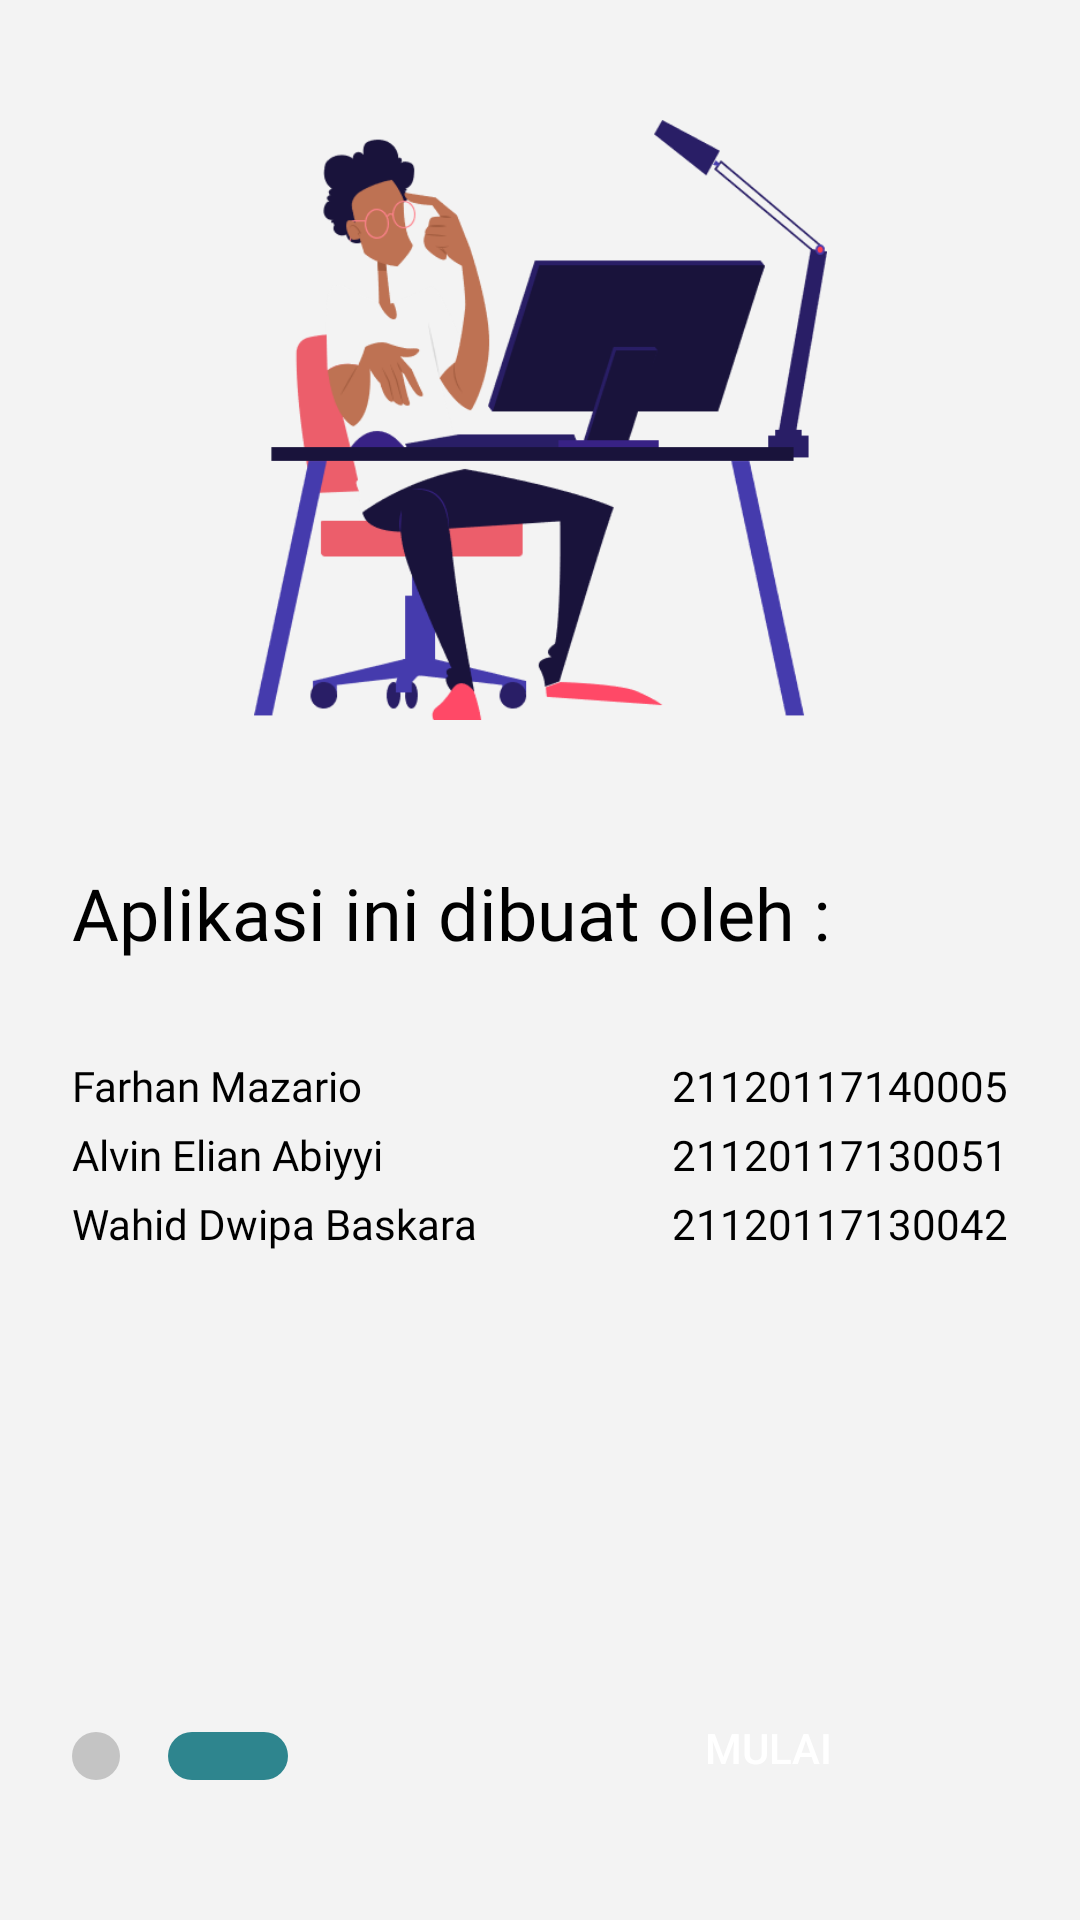

The Android layout XML behind this screen, and the referenced resources:
<!-- AndroidManifest.xml: application theme AppTheme -->
<!-- res/layout/activity_landing_page2.xml -->
<?xml version="1.0" encoding="utf-8"?>
<androidx.constraintlayout.widget.ConstraintLayout xmlns:android="http://schemas.android.com/apk/res/android"
    xmlns:app="http://schemas.android.com/apk/res-auto"
    xmlns:tools="http://schemas.android.com/tools"
    android:layout_width="match_parent"
    android:layout_height="match_parent"
    android:background="@color/bglanding"
    tools:context=".Activities.LandingPage2Activity">

    <ImageView
        android:id="@+id/imageView2"
        android:layout_width="wrap_content"
        android:layout_height="wrap_content"
        android:layout_marginTop="40dp"
        android:background="@drawable/ic_landing_2"
        app:layout_constraintEnd_toEndOf="parent"
        app:layout_constraintStart_toStartOf="parent"
        app:layout_constraintTop_toTopOf="parent" />

    <TextView
        android:id="@+id/textView2"
        android:layout_width="match_parent"
        android:layout_height="wrap_content"
        android:layout_marginStart="24dp"
        android:layout_marginTop="48dp"
        android:fontFamily="@font/roboto_bold"
        android:text="@string/aplikasi_ini_dibuat_oleh"
        android:textColor="@android:color/black"
        android:textSize="24sp"
        app:layout_constraintEnd_toEndOf="parent"
        app:layout_constraintStart_toStartOf="parent"
        app:layout_constraintTop_toBottomOf="@+id/imageView2" />


    <ImageView
        android:id="@+id/imageView3"
        android:layout_width="wrap_content"
        android:layout_height="wrap_content"
        android:layout_marginStart="24dp"
        android:background="@drawable/ic_landing2"
        app:layout_constraintBottom_toBottomOf="parent"
        app:layout_constraintEnd_toEndOf="parent"
        app:layout_constraintHorizontal_bias="0.0"
        app:layout_constraintStart_toStartOf="parent"
        app:layout_constraintTop_toTopOf="parent"
        app:layout_constraintVertical_bias="0.925" />

    <ImageView
        android:layout_width="wrap_content"
        android:layout_height="wrap_content"
        android:background="@drawable/ic_landing1"
        app:layout_constraintHorizontal_bias="0.0"
        android:layout_marginStart="16dp"
        app:layout_constraintVertical_bias="0.925"
        app:layout_constraintBottom_toBottomOf="parent"
        app:layout_constraintEnd_toEndOf="parent"
        app:layout_constraintStart_toEndOf="@+id/imageView3"
        app:layout_constraintTop_toTopOf="parent" />

    <TableLayout
        android:layout_width="match_parent"
        android:layout_height="wrap_content"
        android:stretchColumns="0"
        android:layout_marginTop="32dp"
        style="@style/Responsive"
        app:layout_constraintEnd_toEndOf="parent"
        app:layout_constraintStart_toStartOf="parent"
        app:layout_constraintTop_toBottomOf="@+id/textView2">

        <TableRow
            android:layout_width="wrap_content"
            android:layout_height="wrap_content"
            android:layout_marginBottom="4dp">

            <TextView
                android:layout_width="wrap_content"
                android:layout_height="wrap_content"
                android:fontFamily="@font/roboto_light"
                android:text="@string/farhan_mazario"
                android:textColor="@android:color/black"
                android:textSize="14sp" />

            <TextView
                android:id="@+id/tv_full_name"
                android:layout_width="wrap_content"
                android:layout_height="wrap_content"
                android:fontFamily="@font/roboto_light"
                android:gravity="end"
                android:textColor="@android:color/black"
                android:text="@string/_21120117140005"
                android:textSize="14sp" />

        </TableRow>

        <TableRow
            android:layout_width="wrap_content"
            android:layout_height="wrap_content"
            android:layout_marginBottom="4dp">

            <TextView
                android:layout_width="wrap_content"
                android:layout_height="wrap_content"
                android:fontFamily="@font/roboto_light"
                android:text="@string/alvin_elian_abiyyi"
                android:textColor="@android:color/black"
                android:textSize="14sp" />

            <TextView
                android:id="@+id/tv_address"
                android:layout_width="wrap_content"
                android:layout_height="wrap_content"
                android:fontFamily="@font/roboto_light"
                android:gravity="end"
                android:text="@string/_21120117130051"
                android:textColor="@android:color/black"
                android:textSize="14sp" />

        </TableRow>

        <TableRow
            android:layout_width="wrap_content"
            android:layout_height="wrap_content"
            android:layout_marginBottom="8dp">

            <TextView
                android:layout_width="wrap_content"
                android:layout_height="wrap_content"
                android:fontFamily="@font/roboto_light"
                android:text="@string/wahid_dwipa_baskara"
                android:textColor="@android:color/black"
                android:textSize="14sp" />

            <TextView
                android:id="@+id/tv_city"
                android:layout_width="wrap_content"
                android:layout_height="wrap_content"
                android:fontFamily="@font/roboto_light"
                android:gravity="end"
                android:textColor="@android:color/black"
                android:text="@string/_21120117130042"
                android:textSize="14sp" />

        </TableRow>

    </TableLayout>

    <Button
        android:id="@+id/btn_next"
        android:layout_width="160dp"
        android:layout_height="50dp"
        android:background="@drawable/bg_btn"
        android:layout_marginEnd="24dp"
        android:text="@string/mulai"
        android:textColor="@android:color/white"
        android:textSize="14sp"
        app:layout_constraintHorizontal_bias="1.0"
        app:layout_constraintVertical_bias="0.945"
        app:layout_constraintBottom_toBottomOf="parent"
        app:layout_constraintEnd_toEndOf="parent"
        app:layout_constraintStart_toStartOf="parent"
        app:layout_constraintTop_toTopOf="parent" />

</androidx.constraintlayout.widget.ConstraintLayout>
<!-- resources referenced by this layout -->
<resources>
  <color name="bglanding">#F3F3F3</color>
  <!-- drawable ic_landing1: png bitmap (drawable-hdpi, 647 bytes) -->
  <!-- drawable ic_landing2: png bitmap (drawable-hdpi, 424 bytes) -->
  <!-- drawable ic_landing_2: png bitmap (drawable-hdpi, 33967 bytes) -->
  <string name="_21120117130042">21120117130042</string>
  <string name="_21120117130051">21120117130051</string>
  <string name="_21120117140005">21120117140005</string>
  <string name="alvin_elian_abiyyi">Alvin Elian Abiyyi</string>
  <string name="aplikasi_ini_dibuat_oleh">Aplikasi ini dibuat oleh :</string>
  <string name="farhan_mazario">Farhan Mazario</string>
  <string name="mulai">MULAI</string>
  <string name="wahid_dwipa_baskara">Wahid Dwipa Baskara</string>
  <style name="Responsive">
          <item name="android:layout_marginStart">24dp</item>
          <item name="android:layout_marginEnd">24dp</item>
      </style>
  <style name="AppTheme" parent="Theme.AppCompat.Light.NoActionBar">
          
          <item name="colorPrimary">@color/bgwhite</item>
          <item name="colorPrimaryDark">@color/bg</item>
          <item name="colorAccent">@color/colorAccent</item>
      </style>
  <color name="bgwhite">#E5E5E5</color>
  <color name="bg">#2E858E</color>
  <color name="colorAccent">#03DAC5</color>
</resources>
